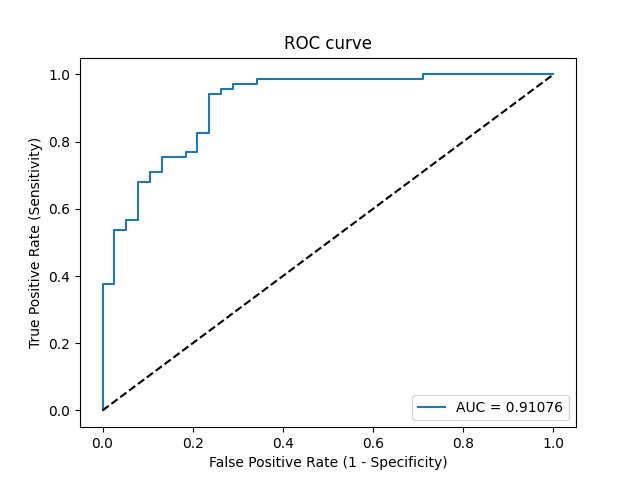

The data file committed next to this chart (first rows):
Threshold, Sensitivity, Specificity, NPV, PPV
inf, 0.0, 1.0, 0.3551, 0
0.9975, 0.01449, 1.0, 0.3585, 1.0
0.9167, 0.3768, 1.0, 0.4691, 1.0
0.9134, 0.3768, 0.9737, 0.4625, 0.963
0.8567, 0.5362, 0.9737, 0.5362, 0.9737
0.8535, 0.5362, 0.9474, 0.5294, 0.9487
0.8471, 0.5652, 0.9474, 0.5455, 0.9512
0.8464, 0.5652, 0.9211, 0.5385, 0.9286
0.8081, 0.6812, 0.9211, 0.614, 0.94
0.7928, 0.6812, 0.8947, 0.6071, 0.9216
0.7819, 0.7101, 0.8947, 0.6296, 0.9245
0.7698, 0.7101, 0.8684, 0.6226, 0.9074
0.757, 0.7536, 0.8684, 0.66, 0.9123
0.7377, 0.7536, 0.8158, 0.6458, 0.8814
0.7324, 0.7681, 0.8158, 0.6596, 0.8833
0.7166, 0.7681, 0.7895, 0.6522, 0.8689
0.7042, 0.8261, 0.7895, 0.7143, 0.8769
0.6983, 0.8261, 0.7632, 0.7073, 0.8636
0.6713, 0.942, 0.7632, 0.8788, 0.8784
0.6516, 0.942, 0.7368, 0.875, 0.8667
0.6376, 0.9565, 0.7368, 0.9032, 0.8684
0.6339, 0.9565, 0.7105, 0.9, 0.8571
0.6227, 0.971, 0.7105, 0.931, 0.859
0.6203, 0.971, 0.6579, 0.9259, 0.8375
0.6129, 0.9855, 0.6579, 0.9615, 0.8395
0.5403, 0.9855, 0.2895, 0.9167, 0.7158
0.5301, 1.0, 0.2895, 1.0, 0.7188
0.4723, 1.0, 0.0, 0, 0.6449
